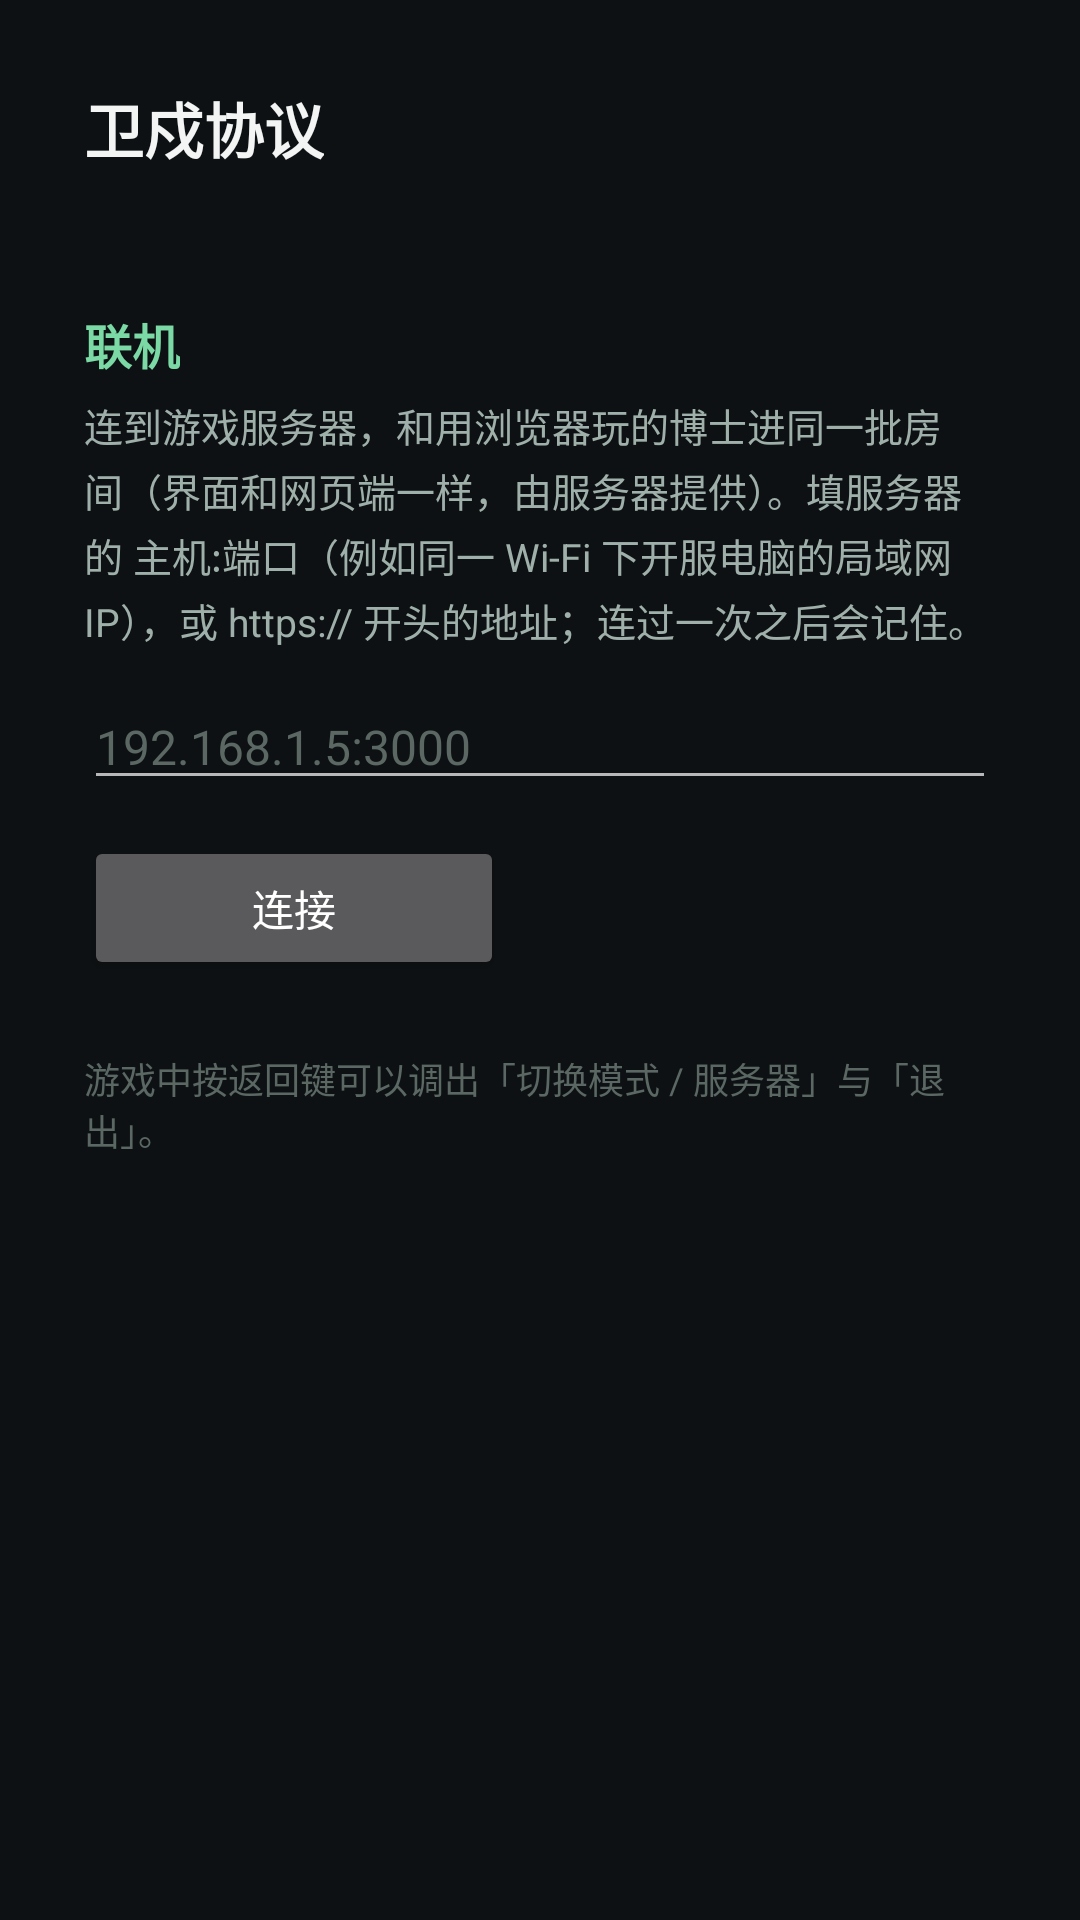

Here is an Android app screen rendered from its layout file. Give the layout XML and the strings, colors and styles it references.
<!-- AndroidManifest.xml: application theme ShellTheme -->
<!-- res/layout/setup.xml -->
<?xml version="1.0" encoding="utf-8"?>
<ScrollView xmlns:android="http://schemas.android.com/apk/res/android"
    android:layout_width="match_parent"
    android:layout_height="match_parent"
    android:background="#0E1113"
    android:fillViewport="true">

    <LinearLayout
        android:layout_width="match_parent"
        android:layout_height="wrap_content"
        android:orientation="vertical"
        android:padding="28dp">

        <TextView
            android:layout_width="wrap_content"
            android:layout_height="wrap_content"
            android:text="@string/setup_home_title"
            android:textColor="#F2F5F4"
            android:textSize="20sp"
            android:textStyle="bold" />

        <TextView
            android:id="@+id/setup_status"
            android:layout_width="match_parent"
            android:layout_height="wrap_content"
            android:layout_marginTop="10dp"
            android:lineSpacingExtra="2dp"
            android:textColor="#E8C46A"
            android:textSize="13sp" />

        
        <LinearLayout
            android:id="@+id/setup_local_row"
            android:layout_width="match_parent"
            android:layout_height="wrap_content"
            android:layout_marginTop="14dp"
            android:orientation="vertical"
            android:visibility="gone">

            <TextView
                android:layout_width="wrap_content"
                android:layout_height="wrap_content"
                android:text="@string/setup_local_title"
                android:textColor="#7BD9A5"
                android:textSize="16sp"
                android:textStyle="bold" />

            <TextView
                android:layout_width="match_parent"
                android:layout_height="wrap_content"
                android:layout_marginTop="6dp"
                android:lineSpacingExtra="3dp"
                android:text="@string/setup_local_hint"
                android:textColor="#9FB0AA"
                android:textSize="13sp" />

            <Button
                android:id="@+id/setup_local"
                android:layout_width="wrap_content"
                android:layout_height="wrap_content"
                android:layout_marginTop="10dp"
                android:minWidth="180dp"
                android:text="@string/setup_local" />

            <View
                android:layout_width="match_parent"
                android:layout_height="1dp"
                android:layout_marginTop="22dp"
                android:background="#243029" />
        </LinearLayout>

        
        <TextView
            android:layout_width="wrap_content"
            android:layout_height="wrap_content"
            android:layout_marginTop="18dp"
            android:text="@string/setup_title"
            android:textColor="#7BD9A5"
            android:textSize="16sp"
            android:textStyle="bold" />

        <TextView
            android:layout_width="match_parent"
            android:layout_height="wrap_content"
            android:layout_marginTop="6dp"
            android:lineSpacingExtra="3dp"
            android:text="@string/setup_desc"
            android:textColor="#9FB0AA"
            android:textSize="13sp" />

        <EditText
            android:id="@+id/setup_url"
            android:layout_width="match_parent"
            android:layout_height="wrap_content"
            android:layout_marginTop="12dp"
            android:hint="@string/setup_hint"
            android:imeOptions="actionDone"
            android:inputType="textUri"
            android:maxLines="1"
            android:textColor="#F2F5F4"
            android:textColorHint="#5A6763"
            android:textSize="16sp" />

        <LinearLayout
            android:layout_width="match_parent"
            android:layout_height="wrap_content"
            android:layout_marginTop="12dp"
            android:orientation="horizontal">

            <Button
                android:id="@+id/setup_connect"
                android:layout_width="wrap_content"
                android:layout_height="wrap_content"
                android:minWidth="140dp"
                android:text="@string/setup_connect" />
        </LinearLayout>

        
        <LinearLayout
            android:id="@+id/setup_content_row"
            android:layout_width="match_parent"
            android:layout_height="wrap_content"
            android:layout_marginTop="22dp"
            android:orientation="vertical"
            android:visibility="gone">

            <View
                android:layout_width="match_parent"
                android:layout_height="1dp"
                android:background="#243029" />

            <TextView
                android:layout_width="wrap_content"
                android:layout_height="wrap_content"
                android:layout_marginTop="18dp"
                android:text="@string/content_title"
                android:textColor="#7BD9A5"
                android:textSize="16sp"
                android:textStyle="bold" />

            <TextView
                android:layout_width="match_parent"
                android:layout_height="wrap_content"
                android:layout_marginTop="6dp"
                android:lineSpacingExtra="3dp"
                android:text="@string/content_desc"
                android:textColor="#9FB0AA"
                android:textSize="13sp" />

            <TextView
                android:id="@+id/setup_content_status"
                android:layout_width="match_parent"
                android:layout_height="wrap_content"
                android:layout_marginTop="8dp"
                android:lineSpacingExtra="2dp"
                android:textColor="#C7D3CE"
                android:textSize="13sp" />

            <LinearLayout
                android:layout_width="match_parent"
                android:layout_height="wrap_content"
                android:layout_marginTop="10dp"
                android:orientation="horizontal">

                <Button
                    android:id="@+id/setup_import"
                    android:layout_width="wrap_content"
                    android:layout_height="wrap_content"
                    android:minWidth="180dp"
                    android:text="@string/content_import" />

                <Button
                    android:id="@+id/setup_clear"
                    android:layout_width="wrap_content"
                    android:layout_height="wrap_content"
                    android:layout_marginStart="12dp"
                    android:minWidth="140dp"
                    android:text="@string/content_clear" />
            </LinearLayout>
        </LinearLayout>

        <TextView
            android:layout_width="match_parent"
            android:layout_height="wrap_content"
            android:layout_marginTop="24dp"
            android:text="@string/remote_note"
            android:textColor="#5A6763"
            android:textSize="12sp" />
    </LinearLayout>
</ScrollView>
<!-- resources referenced by this layout -->
<resources>
  <string name="content_clear">清除已导入</string>
  <string name="content_desc">皮肤是可选内容：把皮肤包（插件 zip，例如 official-operator-skins.zip）放进手机，在这里导入，再到游戏的 设置 → 外观插件 里打开。安装包没带素材时，也可以在这里导入素材包（上游完整发布包 Stronghold-Protocol-v版本.zip 可以原样导入，连 3D 战场和官方特效一起）。导入的内容只供个人使用。</string>
  <string name="content_import">导入素材包 / 皮肤包</string>
  <string name="content_title">素材与皮肤</string>
  <string name="remote_note">游戏中按返回键可以调出「切换模式 / 服务器」与「退出」。</string>
  <string name="setup_connect">连接</string>
  <string name="setup_desc">连到游戏服务器，和用浏览器玩的博士进同一批房间（界面和网页端一样，由服务器提供）。填服务器的 主机:端口（例如同一 Wi-Fi 下开服电脑的局域网 IP），或 https:// 开头的地址；连过一次之后会记住。</string>
  <string name="setup_hint">192.168.1.5:3000</string>
  <string name="setup_home_title">卫戍协议</string>
  <string name="setup_local">开始离线游玩</string>
  <string name="setup_local_hint">手机自己开服，单人或带 AI 队友，不需要网络；对局随时可以回来接着打。</string>
  <string name="setup_local_title">本地离线</string>
  <string name="setup_title">联机</string>
  <style name="ShellTheme" parent="@android:style/Theme.Material.NoActionBar.Fullscreen">
          <item name="android:windowBackground">@android:color/black</item>
          <item name="android:colorBackground">@android:color/black</item>
          <item name="android:statusBarColor">@android:color/black</item>
          <item name="android:navigationBarColor">@android:color/black</item>
          <item name="android:windowLayoutInDisplayCutoutMode">shortEdges</item>
      </style>
</resources>
